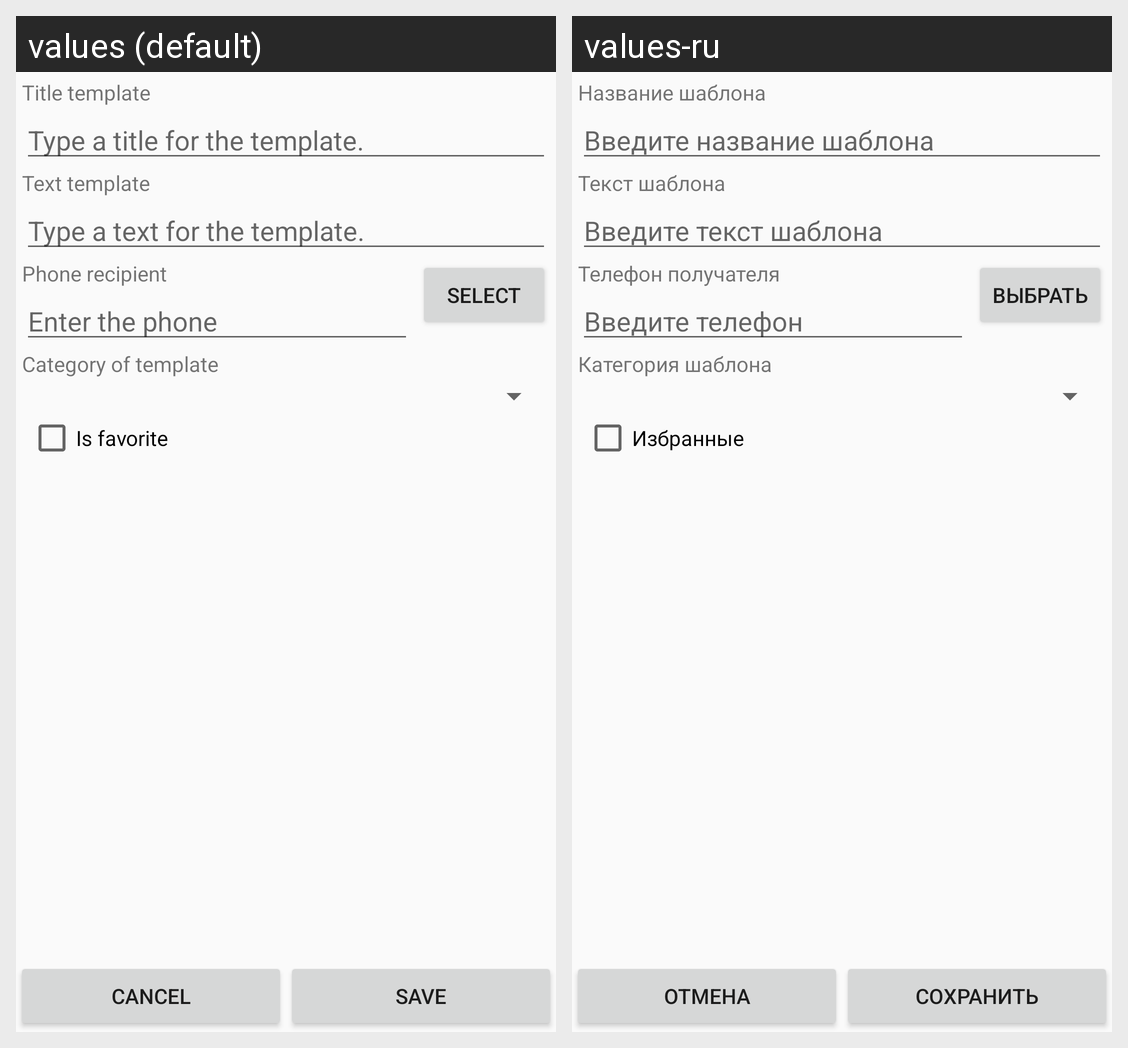

Here is an Android app screen in its default locale and in the app's own translations. Write out the translated-string differences for the strings that appear on this screen.
Android screen res/layout/sms_fragment.xml rendered under 2 locales, left to right: values (default), values-ru. Device: Nexus 5 (rendered at 1080×1920; each locale shown at half size, 540×960, under a caption strip naming it); theme AppTheme.
Strings drawn on this screen, with the default value and each locale's value (text and hints the layout hard-codes, and strings that could not be matched under every locale, appear in the picture but are not listed):

cancel
  values: Cancel
  values-ru: Отмена

save
  values: Save
  values-ru: Сохранить

title_template_label
  values: Title template
  values-ru: Название шаблона

template_title_hint
  values: Type a title for the template.
  values-ru: Введите название шаблона

text_template_label
  values: Text template
  values-ru: Текст шаблона

text_template_hint
  values: Type a text for the template.
  values-ru: Введите текст шаблона

phone_template_label
  values: Phone recipient
  values-ru: Телефон получателя

phone_template_hint
  values: Enter the phone
  values-ru: Введите телефон

select_phone_label
  values: Select
  values-ru: Выбрать

text_category_label
  values: Category of template
  values-ru: Категория шаблона

favorite_template_label
  values: Is favorite
  values-ru: Избранные
